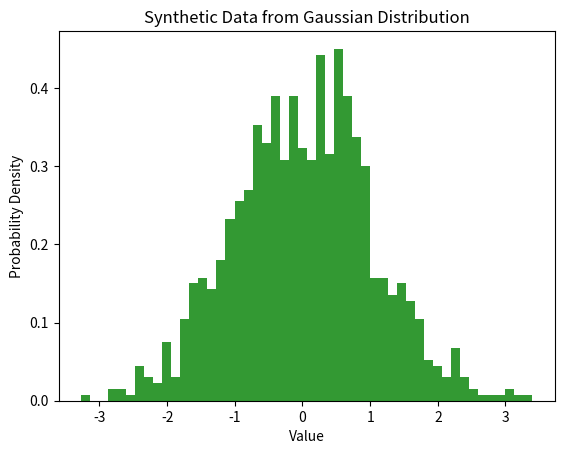

Source code (Python):
#<GRADED>
import numpy as np
from numpy.matlib import repmat
#</GRADED>

import matplotlib.pyplot as plt
import sys
from scipy.io import loadmat
import time

%matplotlib inline

def l2distance(X, Z=None):
    """
    function D=l2distance(X,Z)

    Computes the Euclidean distance matrix.
    Syntax:
    D=l2distance(X,Z)
    Input:
    X: dxn data matrix with n vectors (columns) of dimensionality d
    Z: dxm data matrix with m vectors (columns) of dimensionality d

    Output:
    Matrix D of size nxm
    D(i,j) is the Euclidean distance of X(:,i) and Z(:,j)

    call with only one input:
    l2distance(X)=l2distance(X,X)
    """
    if Z is None:
        n, d = X.shape
        s1 = np.sum(np.power(X, 2), axis=1).reshape(-1,1)
        D1 = -2 * np.dot(X, X.T) + repmat(s1, 1, n)
        D = D1 + repmat(s1.T, n, 1)
        np.fill_diagonal(D, 0)
        D = np.sqrt(np.maximum(D, 0))
    else:
        n, d = X.shape
        m, _ = Z.shape
        s1 = np.sum(np.power(X, 2), axis=1).reshape(-1,1)
        s2 = np.sum(np.power(Z, 2), axis=1).reshape(1,-1)
        D1 = -2 * np.dot(X, Z.T) + repmat(s1, 1, m)
        D = D1 + repmat(s2, n, 1)
        D = np.sqrt(np.maximum(D, 0))
    return D

import numpy as np
def toydata(OFFSET,N):
    """
    function [x,y]=toydata(OFFSET,N)
    
    This function constructs a binary data set. 
    Each class is distributed by a standard Gaussian distribution.
    INPUT: 
    OFFSET:  Class 1 has mean 0,  Class 2 has mean 0+OFFSET (in each dimension). 
    N: The function returns N data points ceil(N/2) are of class 2, the rest
    of class 1
    """
    
    NHALF = int(np.ceil(N/2))
    x = np.random.randn(N, 2)
    x[NHALF:, :] += OFFSET  
    
    y = np.ones(N)
    y[NHALF:] *= 2
    
    jj = np.random.permutation(N)
    
    print (x[jj])
    return x[jj, :], y[jj]


toydata(3,50)

def computeybar(xTe, OFFSET):
    """
    function [ybar]=computeybar(xTe, OFFSET);

    computes the expected label 'ybar' for a set of inputs x
    generated from two standard Normal distributions (one offset by OFFSET in
    both dimensions.)

    INPUT:
    xTe : nx2 array of n vectors with 2 dimensions
    OFFSET    : The OFFSET passed into the toyData function. The difference in the
                mu of labels class1 and class2 for toyData.

    OUTPUT:
    ybar : a nx1 vector of the expected labels for vectors xTe
    """
    n,temp = xTe.shape
    ybar = np.zeros(n)
    
    # Feel free to use the following function to compute p(x|y), or not
    # normal distribution is default mu = 0, sigma = 1.
    normpdf = lambda x, mu, sigma: np.exp(-0.5 * np.power((x - mu) / sigma, 2)) / (np.sqrt(2 * np.pi) * sigma)
    
    ## fill in code here
    #raise NotImplementedError('Your code goes here!')
    

import numpy as np
import matplotlib.pyplot as plt

# Set the mean and standard deviation for the Gaussian distribution
mean = 0
std_dev = 1

# Number of data points to generate
num_samples = 1000

# Generate synthetic data from a Gaussian distribution
synthetic_data = np.random.normal(mean, std_dev, num_samples)

# Plot a histogram to visualize the distribution
print(synthetic_data)
plt.hist(synthetic_data, bins=50, density=True, alpha=0.8, color='g')
plt.title('Synthetic Data from Gaussian Distribution')
plt.xlabel('Value')
plt.ylabel('Probability Density')
plt.show()